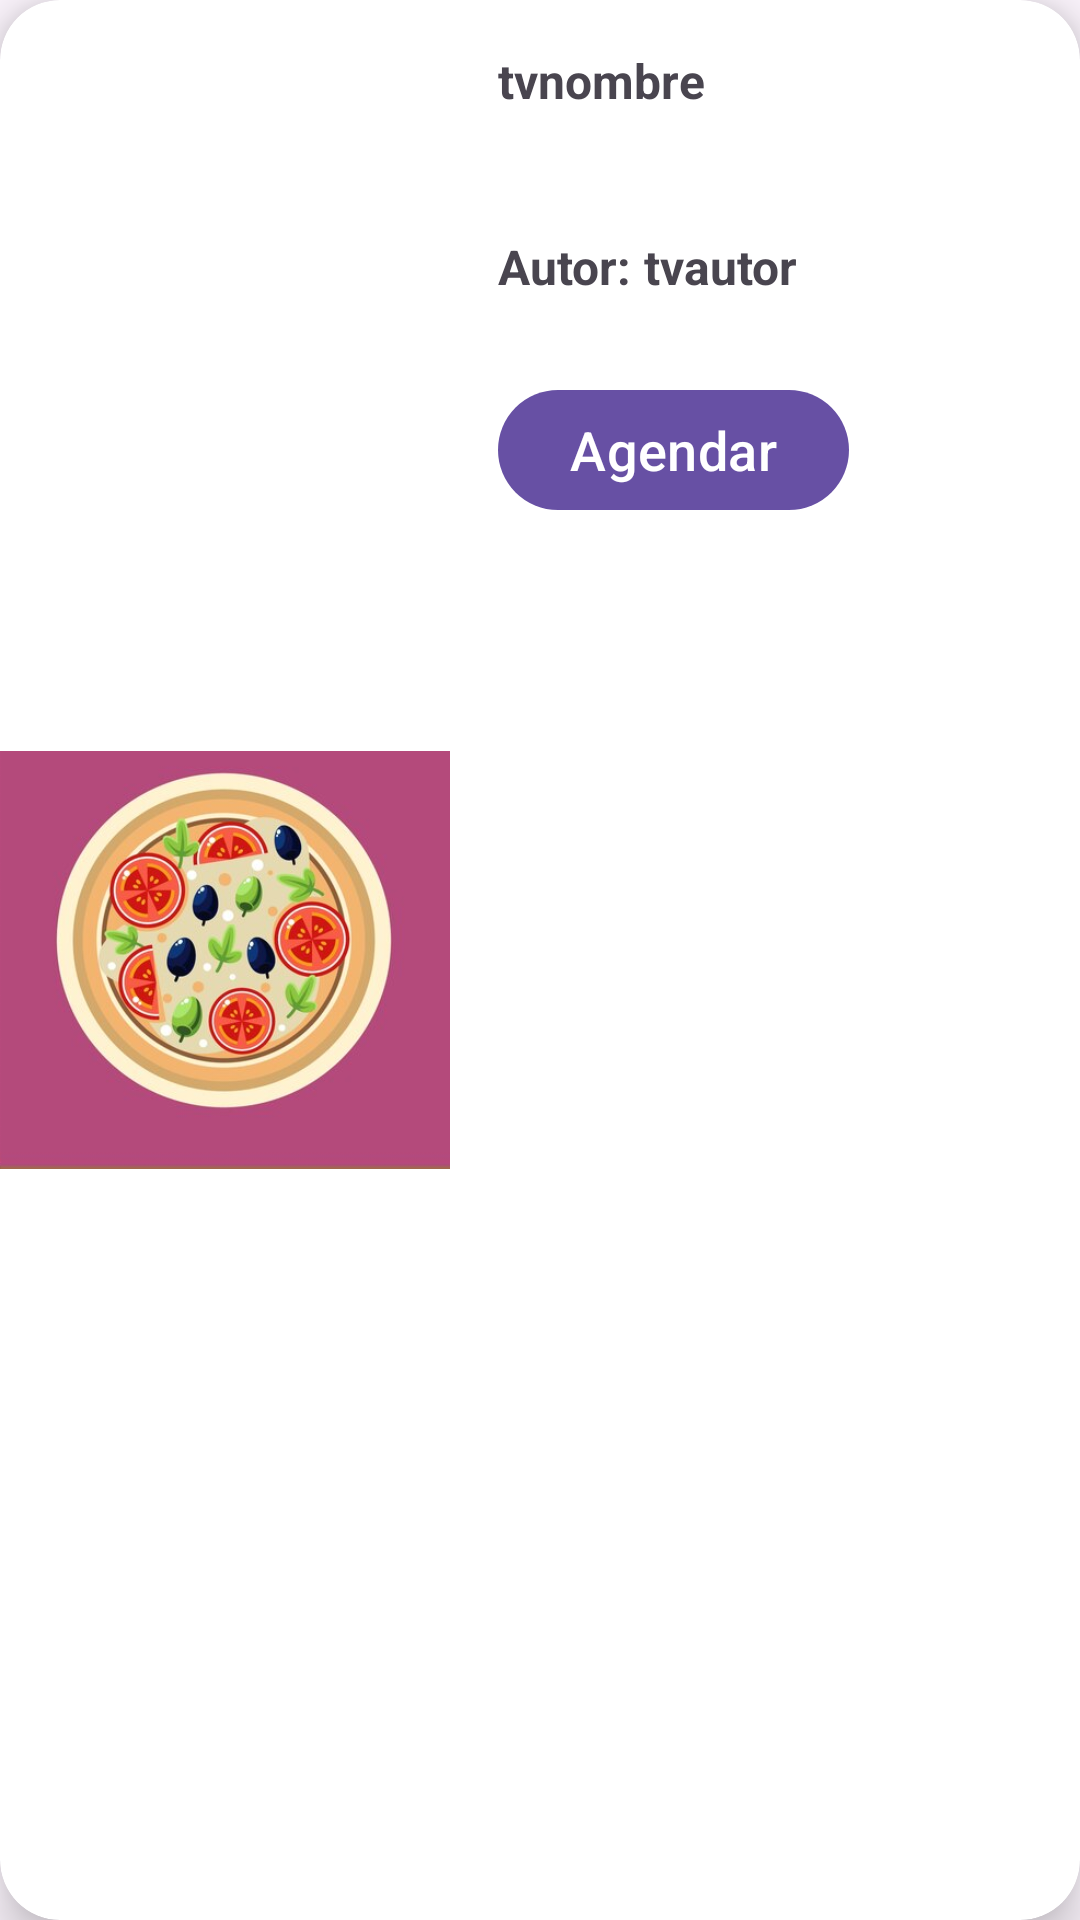

Android layout source for this screen:
<!-- AndroidManifest.xml: application theme Theme.IntentoLogin -->
<!-- res/layout/layout_tarjeta.xml -->
<androidx.cardview.widget.CardView xmlns:android="http://schemas.android.com/apk/res/android"
    xmlns:app="http://schemas.android.com/apk/res-auto"
    xmlns:tools="http://schemas.android.com/tools"
    android:layout_width="match_parent"
    android:layout_height="wrap_content"
    android:layout_margin="10dp"
    android:visibility="visible"
    app:cardCornerRadius="20dp"
    app:cardElevation="10dp">

    <LinearLayout
        android:layout_width="match_parent"
        android:layout_height="match_parent"
        android:orientation="horizontal">

        <ImageView
            android:id="@+id/imageView"
            android:layout_width="150dp"
            android:layout_height="match_parent"
            app:srcCompat="@drawable/aceitunaytomate" />

        <LinearLayout
            android:layout_width="match_parent"
            android:layout_height="194dp"
            android:orientation="vertical"
            android:padding="16dp">

            <TextView
                android:id="@+id/tvnombre"
                android:layout_width="match_parent"
                android:layout_height="62dp"
                android:text="tvnombre"
                android:textSize="16sp"
                android:textStyle="bold" />

            <LinearLayout
                android:layout_width="match_parent"
                android:layout_height="48dp">

                <TextView
                    android:id="@+id/textView2"
                    android:layout_width="wrap_content"
                    android:layout_height="48dp"
                    android:text="Autor:"
                    android:textSize="16sp"
                    android:textStyle="bold" />

                <TextView
                    android:id="@+id/tvautor"
                    android:layout_width="match_parent"
                    android:layout_height="match_parent"
                    android:text=" tvautor"
                    android:textSize="16sp"
                    android:textStyle="bold" />

            </LinearLayout>

            <TextView
                android:id="@+id/tvingredientes"
                android:layout_width="209dp"
                android:layout_height="46dp"
                android:text="tvingredientes"
                android:visibility="gone" />

            <TextView
                android:id="@+id/tvpasos"
                android:layout_width="match_parent"
                android:layout_height="wrap_content"
                android:visibility="gone" />

            <Button
                android:id="@+id/ButtonAgendar"
                android:layout_width="wrap_content"
                android:layout_height="wrap_content"
                android:text="Agendar"
                android:textSize="18sp"
                app:icon="@drawable/ic_calendar_month"
                app:iconGravity="textEnd" />

        </LinearLayout>
    </LinearLayout>
</androidx.cardview.widget.CardView>
<!-- resources referenced by this layout -->
<resources>
  <!-- drawable aceitunaytomate: png bitmap (drawable, 196575 bytes) -->
  <style name="Theme.IntentoLogin" parent="Base.Theme.IntentoLogin" />
  <style name="Base.Theme.IntentoLogin" parent="Theme.Material3.DayNight.NoActionBar">
          
          
      </style>
</resources>
